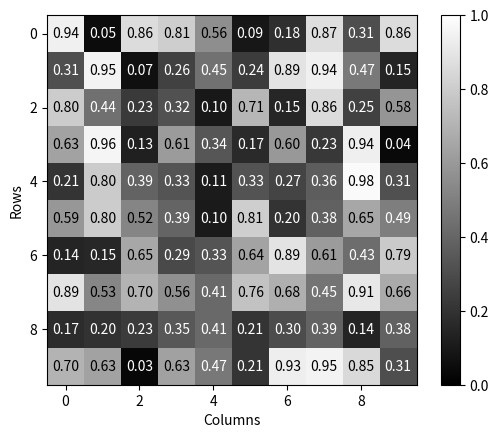

Reproduce this figure in Python.
import numpy as np
import matplotlib.pyplot as plt

# 创建一个10x10的随机数值表格
data = np.random.random((10, 10))

# 绘制热力图
plt.imshow(data, cmap='gray', vmin=0.0, vmax=1.0)

# 添加数值标签
for i in range(10):
    for j in range(10):
        plt.text(j, i, '{:.2f}'.format(data[i, j]), ha='center', va='center', color='white' if data[i, j] < 0.5 else 'black')

# 设置坐标轴标签
plt.xlabel('Columns')
plt.ylabel('Rows')

# 添加颜色条
plt.colorbar()

# 显示图形
plt.show()
